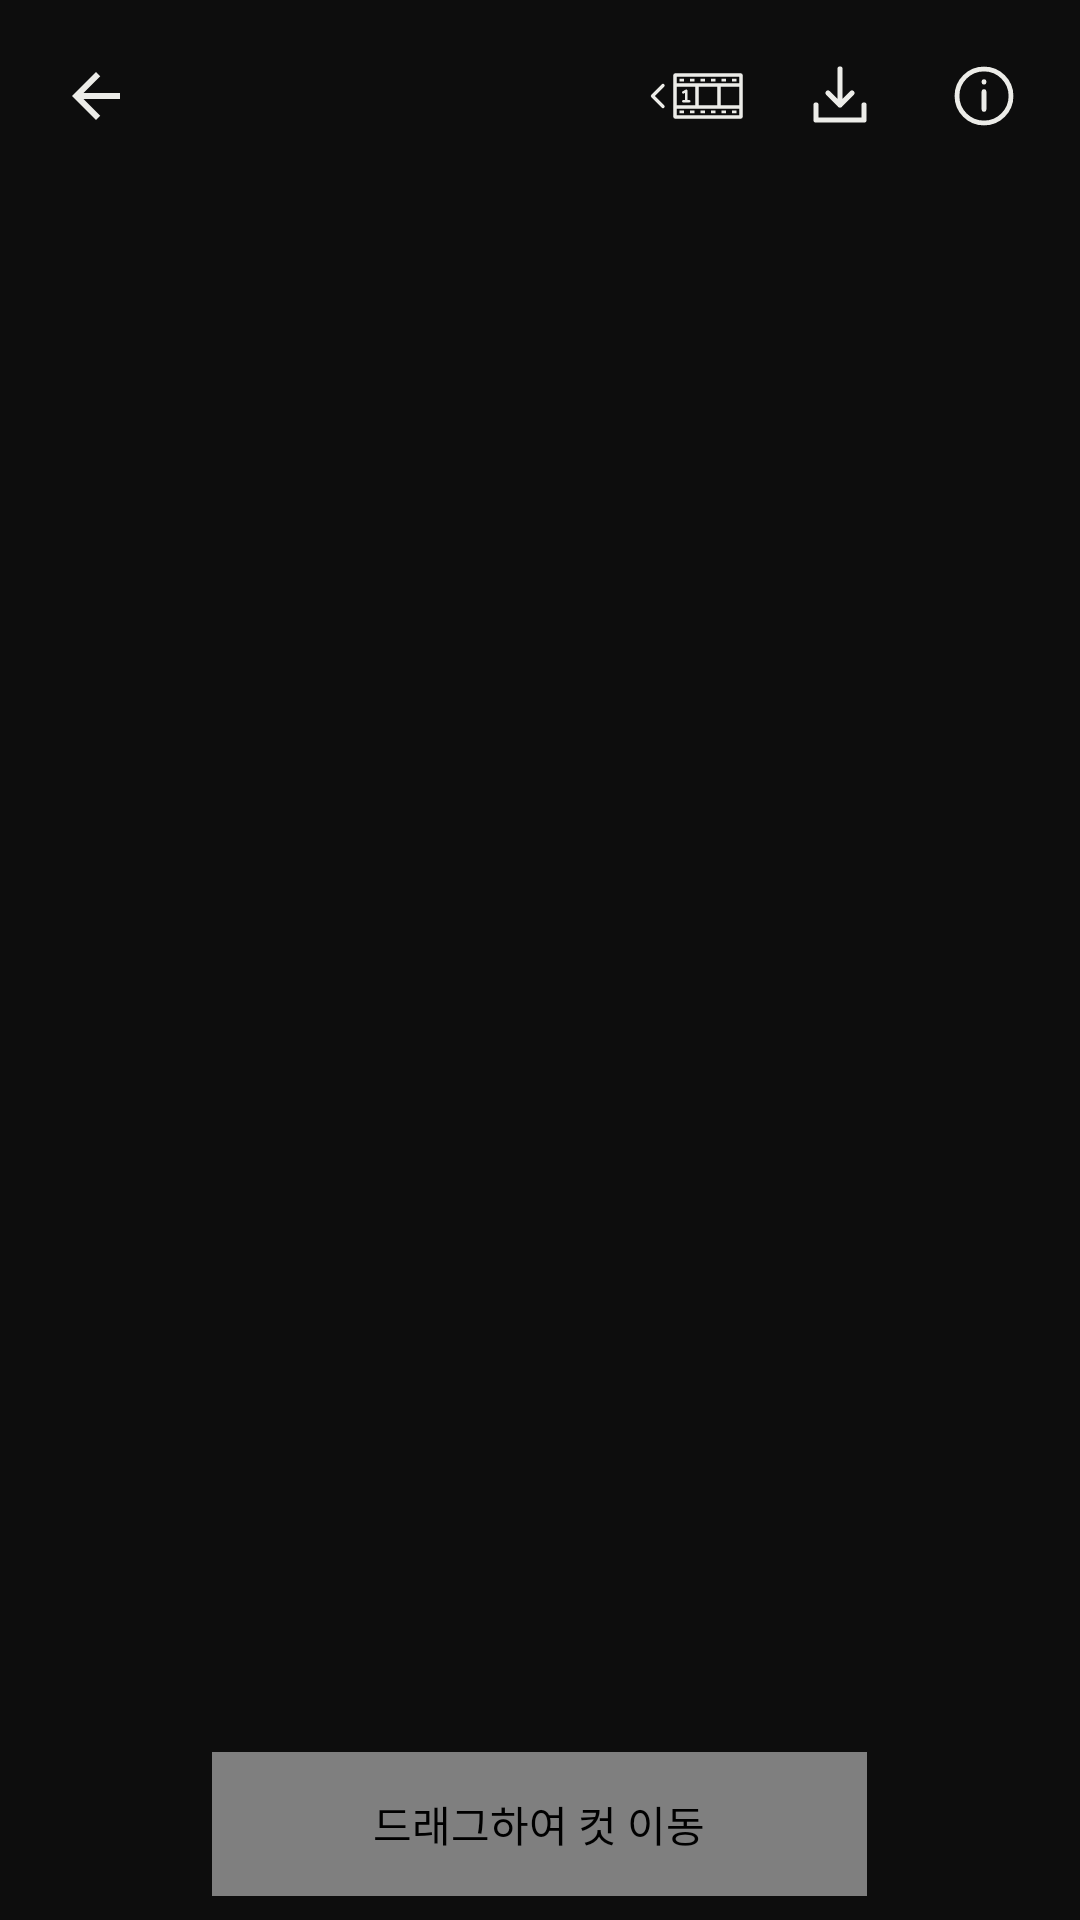

Here is an Android app screen rendered from its layout file. Give the layout XML and the strings, colors and styles it references.
<!-- AndroidManifest.xml: application theme Theme.CameraOption -->
<!-- res/layout/activity_film_roll_frames.xml -->
<?xml version="1.0" encoding="utf-8"?>
<LinearLayout xmlns:android="http://schemas.android.com/apk/res/android" xmlns:tools="http://schemas.android.com/tools" xmlns:app="http://schemas.android.com/apk/res-auto"
    android:layout_width="match_parent" android:layout_height="match_parent" android:orientation="vertical" android:background="@color/note_gallery_background" tools:context=".FilmRollFramesActivity">
    <View android:id="@+id/framesStatusSpace" android:layout_width="match_parent" android:layout_height="0dp" android:background="#151515" />
    <LinearLayout android:layout_width="match_parent" android:layout_height="wrap_content" android:gravity="center_vertical" android:paddingStart="8dp" android:paddingEnd="8dp" android:paddingTop="8dp" android:paddingBottom="8dp">
        <ImageButton android:id="@+id/framesBack" style="@style/NoteIcon" app:tint="@color/note_gallery_text" android:src="@drawable/ic_roll_back" android:contentDescription="@string/note_back_rolls" />
        <TextView android:id="@+id/framesTitle" android:layout_width="0dp" android:layout_height="wrap_content" android:layout_weight="1" android:maxLines="2" android:ellipsize="end" android:gravity="center" android:textColor="@color/note_gallery_text" android:textSize="20sp" android:textStyle="bold" tools:text="가을 산책" />
        <ImageButton android:id="@+id/framesFirst" style="@style/NoteIcon" android:padding="8dp" app:tint="@color/note_gallery_text" android:src="@drawable/ic_note_first_frame" android:enabled="false" android:contentDescription="@string/note_first_page" />
        <ImageButton android:id="@+id/framesExport" style="@style/NoteIcon" app:tint="@color/note_gallery_text" android:src="@drawable/ic_note_export" android:contentDescription="@string/note_export_zip" />
        <ImageButton android:id="@+id/framesInfo" style="@style/NoteIcon" app:tint="@color/note_gallery_text" android:src="@drawable/ic_note_info" android:contentDescription="@string/note_roll_info" />
    </LinearLayout>
    <LinearLayout android:id="@+id/framesExportProgress" android:layout_width="match_parent" android:layout_height="wrap_content" android:orientation="vertical" android:paddingStart="20dp" android:paddingEnd="20dp" android:visibility="gone">
        <LinearLayout android:layout_width="match_parent" android:layout_height="wrap_content" android:gravity="center_vertical">
            <TextView android:id="@+id/framesExportStatus" android:layout_width="0dp" android:layout_height="wrap_content" android:layout_weight="1" android:textColor="@color/note_gallery_text" android:textSize="14sp" android:accessibilityLiveRegion="polite" />
            <Button android:id="@+id/framesExportCancel" android:layout_width="wrap_content" android:layout_height="48dp" android:text="@string/cancel" />
        </LinearLayout>
        <ProgressBar android:id="@+id/framesExportBar" style="?android:attr/progressBarStyleHorizontal" android:layout_width="match_parent" android:layout_height="4dp" android:layout_marginBottom="12dp" android:progressTint="@color/note_gallery_text" />
    </LinearLayout>
    <androidx.recyclerview.widget.RecyclerView android:id="@+id/framesPager" android:layout_width="match_parent" android:layout_height="0dp" android:layout_weight="1" android:paddingStart="20dp" android:paddingEnd="0dp" android:clipToPadding="false" android:overScrollMode="never" android:scrollbars="none" tools:itemCount="2" tools:listitem="@layout/item_frame_pair" />
    <LinearLayout android:layout_width="match_parent" android:layout_height="wrap_content" android:orientation="horizontal" android:gravity="center_vertical" android:weightSum="100" android:paddingStart="24dp" android:paddingEnd="24dp" android:paddingTop="4dp" android:paddingBottom="8dp">
        <Space android:layout_width="0dp" android:layout_height="1dp" android:layout_weight="15" />
        <com.shutternote.FilmFrameScrubber android:id="@+id/framesScrubber" android:layout_width="0dp" android:layout_weight="70" android:layout_height="48dp" android:minHeight="2dp" android:maxHeight="2dp" android:paddingStart="12dp" android:paddingEnd="12dp" android:background="@null" android:splitTrack="false" android:thumb="@drawable/note_scrub_thumb" android:thumbOffset="12dp" android:progressDrawable="@drawable/note_scrub_track" android:progressTint="@color/note_gallery_rule" android:progressBackgroundTint="@color/note_gallery_rule" android:thumbTint="@color/note_gallery_text" android:tickMark="@null" app:tickMark="@null" android:contentDescription="@string/note_scrub_description" />
        <Space android:layout_width="0dp" android:layout_height="1dp" android:layout_weight="15" />
    </LinearLayout>
    <View android:id="@+id/framesNavigationSpace" android:layout_width="match_parent" android:layout_height="0dp" android:background="#000000" />
</LinearLayout>
<!-- res/layout/item_frame_pair.xml (included above) -->
<LinearLayout xmlns:android="http://schemas.android.com/apk/res/android" xmlns:tools="http://schemas.android.com/tools"
    android:layout_width="320dp" android:layout_height="match_parent" android:orientation="vertical" android:paddingEnd="12dp">
    <include android:id="@+id/frameTop" layout="@layout/item_film_frame" android:layout_width="match_parent" android:layout_height="0dp" android:layout_weight="1" />
    <View android:layout_width="1dp" android:layout_height="16dp" />
    <include android:id="@+id/frameBottom" layout="@layout/item_film_frame" android:layout_width="match_parent" android:layout_height="0dp" android:layout_weight="1" />
</LinearLayout>
<!-- res/layout/item_film_frame.xml (included above) -->
<LinearLayout xmlns:android="http://schemas.android.com/apk/res/android" xmlns:tools="http://schemas.android.com/tools" xmlns:app="http://schemas.android.com/apk/res-auto"
    android:layout_width="match_parent" android:layout_height="match_parent" android:orientation="vertical" android:clickable="true" android:focusable="true" android:foreground="?attr/selectableItemBackground">
    <FrameLayout android:layout_width="match_parent" android:layout_height="0dp" android:layout_weight="1" android:background="@color/note_gallery_empty">
        <ImageView android:id="@+id/framePhoto" android:layout_width="match_parent" android:layout_height="match_parent" android:scaleType="centerCrop" android:importantForAccessibility="no" />
        <ImageView android:id="@+id/frameCamera" android:layout_width="28dp" android:layout_height="28dp" android:layout_gravity="center" android:src="@drawable/ic_note_camera" app:tint="@color/note_gallery_muted" android:importantForAccessibility="no" />
        <androidx.appcompat.widget.AppCompatImageButton android:id="@+id/frameDelete" android:layout_width="48dp" android:layout_height="48dp" android:layout_gravity="top|end" android:layout_margin="0dp" android:padding="8dp" android:src="@drawable/ic_note_remove" android:background="?attr/selectableItemBackgroundBorderless" android:contentDescription="@string/note_delete_photo" android:visibility="gone" />
    </FrameLayout>
    <TextView android:id="@+id/frameNumber" android:layout_width="match_parent" android:layout_height="wrap_content" android:paddingTop="8dp" android:paddingBottom="4dp" android:textColor="@color/note_gallery_muted" android:textSize="12sp" android:fontFamily="sans-serif-medium" tools:text="01" />
</LinearLayout>
<!-- resources referenced by this layout -->
<resources>
  <color name="note_gallery_background">#0D0D0D</color>
  <color name="note_gallery_empty">#2B2723</color>
  <color name="note_gallery_muted">#A8AAA5</color>
  <color name="note_gallery_rule">#4A4D49</color>
  <color name="note_gallery_text">#ECECE8</color>
  <!-- drawable ic_note_camera (drawable) -->
  <vector xmlns:android="http://schemas.android.com/apk/res/android" android:width="32dp" android:height="32dp" android:viewportWidth="24" android:viewportHeight="24">
      <path android:fillColor="@android:color/transparent" android:strokeColor="#272623" android:strokeWidth="1.4" android:strokeLineJoin="round" android:pathData="M4,6.5h4l1.5,-2h5l1.5,2h4v13H4zM12,9a3.5,3.5 0,1 0,0 7a3.5,3.5 0,1 0,0 -7" />
  </vector>
  <!-- drawable ic_note_export (drawable) -->
  <vector xmlns:android="http://schemas.android.com/apk/res/android" android:width="24dp" android:height="24dp" android:viewportWidth="24" android:viewportHeight="24">
      <path android:fillColor="@android:color/transparent" android:strokeColor="#ECECE8" android:strokeWidth="1.7" android:strokeLineCap="round" android:strokeLineJoin="round" android:pathData="M12,3 L12,15 M8,11 L12,15 L16,11 M4,15 L4,20 L20,20 L20,15" />
  </vector>
  <!-- drawable ic_note_info (drawable) -->
  <vector xmlns:android="http://schemas.android.com/apk/res/android" android:width="24dp" android:height="24dp" android:viewportWidth="24" android:viewportHeight="24">
      <path android:fillColor="@android:color/transparent" android:strokeColor="#272623" android:strokeWidth="1.6" android:pathData="M12,3a9,9 0,1 0,0 18a9,9 0,1 0,0 -18M12,10.5v6M12,7.2v0.2" android:strokeLineCap="round" />
  </vector>
  <!-- drawable ic_roll_back (drawable) -->
  <vector xmlns:android="http://schemas.android.com/apk/res/android"
      android:width="24dp" android:height="24dp" android:viewportWidth="24" android:viewportHeight="24" android:autoMirrored="true">
      <path android:fillColor="#151515" android:pathData="M20,11H7.83l5.59,-5.59L12,4l-8,8 8,8 1.41,-1.41L7.83,13H20z" />
  </vector>
  <!-- drawable note_scrub_thumb (drawable) -->
  <shape xmlns:android="http://schemas.android.com/apk/res/android" android:shape="rectangle">
      <size android:width="24dp" android:height="4dp" />
      <corners android:radius="2dp" />
      <solid android:color="@color/note_gallery_text" />
  </shape>
  <!-- drawable note_scrub_track (drawable) -->
  <?xml version="1.0" encoding="utf-8"?>
  <shape xmlns:android="http://schemas.android.com/apk/res/android" android:shape="rectangle">
      <size android:height="2dp" />
      <corners android:radius="1dp" />
      <solid android:color="@color/note_gallery_rule" />
  </shape>
  <string name="cancel">취소</string>
  <string name="note_back_rolls">필름 노트로 돌아가기</string>
  <string name="note_delete_photo">사진 삭제</string>
  <string name="note_export_zip">Export photos as ZIP</string>
  <string name="note_first_page">1번 컷이 있는 첫 페이지로 이동</string>
  <string name="note_roll_info">롤 정보</string>
  <string name="note_scrub_description">드래그하여 컷 이동</string>
  <style name="NoteIcon">
          <item name="android:layout_width">48dp</item>
          <item name="android:layout_height">48dp</item>
          <item name="android:background">?attr/selectableItemBackgroundBorderless</item>
          <item name="android:padding">13dp</item>
          <item name="tint">@color/note_ink</item>
      </style>
  <style name="Theme.CameraOption" parent="Base.Theme.CameraOption" />
  <color name="note_ink">#272623</color>
  <style name="Base.Theme.CameraOption" parent="Theme.Material3.DayNight.NoActionBar">
          
          
      </style>
</resources>
